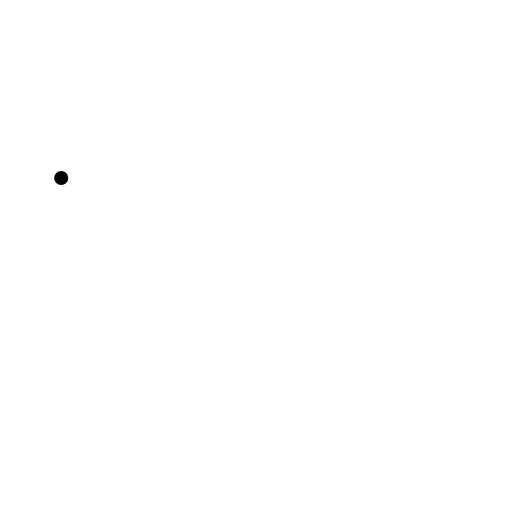
t = 0.00 s
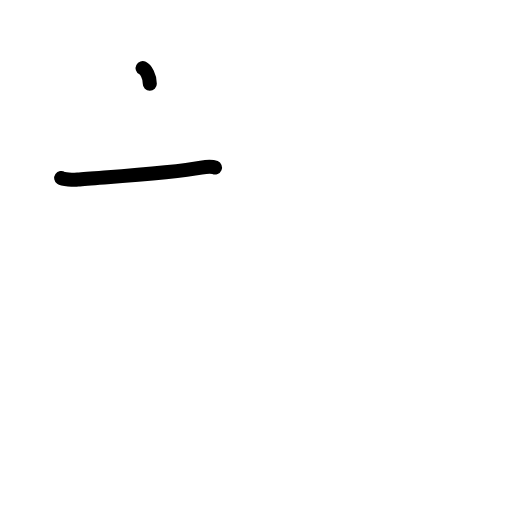
t = 1.38 s
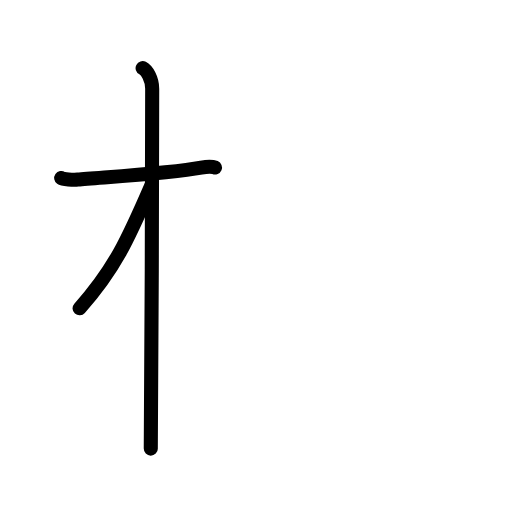
t = 2.75 s
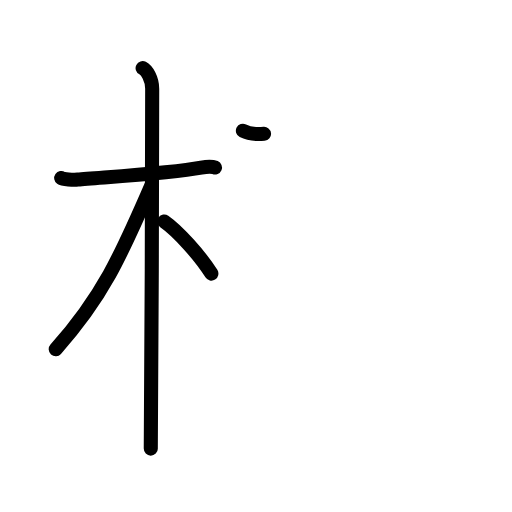
t = 4.19 s
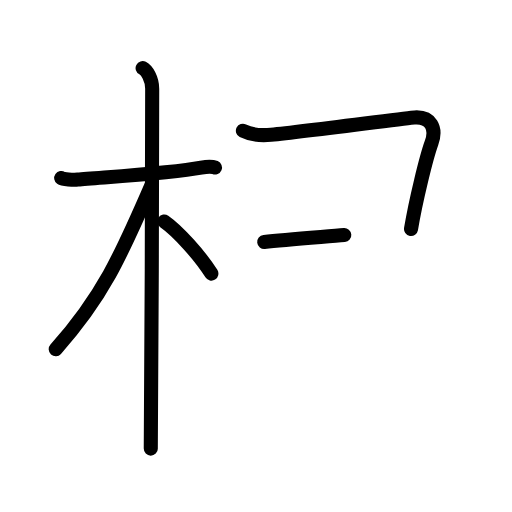
t = 5.50 s
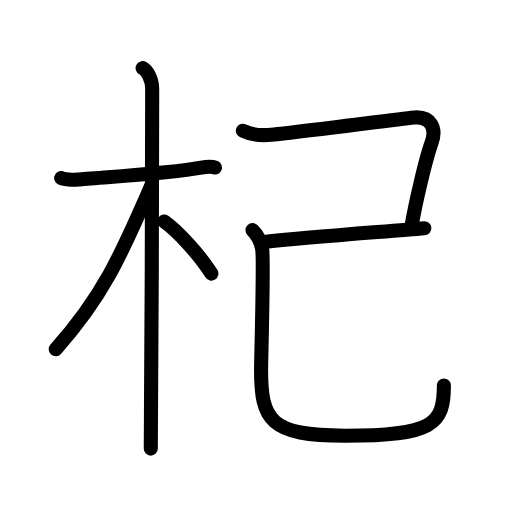
t = 7.00 s

The animated SVG that drew these frames (rendered in a browser with its animation timeline set to each time). Animation: 22 SMIL elements (animate=22); one cycle of 7.00 s.

<?xml version="1.0" encoding="UTF-8"?>
<!--
AniKanjiVG is licensed by CC-BY-SA Paul C. Sommerhoff (https://bitbucket.org/sommerhoff/anikanjivg).
AniKanjiVG uses KanjiVG which is licensed by CC-BY-SA Ulrich Apel (http://kanjivg.tagaini.net).
See also http://creativecommons.org/licenses/by-sa/3.0/
-->
<svg xmlns:kvg='http://kanjivg.tagaini.net' xmlns='http://www.w3.org/2000/svg' width='109' height='109' viewBox='0 0 109 109' style='fill:none;stroke:#000000;stroke-width:3;stroke-linecap:round;stroke-linejoin:round;' id="kvg:kanji_0675e"><g id="kvg:0675e" kvg:element="杞"><g id="kvg:0675e-g1" kvg:element="木" kvg:position="left" kvg:radical="general"><path id="kvg:0675e-s1" kvg:type="㇐" d="M13.03,37.9c0.37,0.26,2.57,0.44,3.55,0.33c4.23-0.43,19.45-1.28,26.26-2.56c0.98-0.18,2.31-0.26,2.93,0"><animate attributeName="d" begin="0.0s" dur="0.3333333333333333s" from="M13.03,37.9C13.03,37.9,13.03,37.9,13.03,37.9" to="M13.03,37.9c0.37,0.26,2.57,0.44,3.55,0.33" />
<animate attributeName="d" begin="0.3333333333333333s" dur="0.3333333333333333s" from="M13.03,37.9c0.37,0.26,2.57,0.44,3.55,0.33c0,0,0,0,0,0,0" to="M13.03,37.9c0.37,0.26,2.57,0.44,3.55,0.33c4.23-0.43,19.45-1.28,26.26-2.56" />
<animate attributeName="d" begin="0.6666666666666666s" dur="0.3333333333333333s" from="M13.03,37.9c0.37,0.26,2.57,0.44,3.55,0.33c4.23-0.43,19.45-1.28,26.26-2.56c0,0,0,0,0,0,0" to="M13.03,37.9c0.37,0.26,2.57,0.44,3.55,0.33c4.23-0.43,19.45-1.28,26.26-2.56c0.98-0.18,2.31-0.26,2.93,0" />
</path>
<path id="kvg:0675e-s2" kvg:type="㇑" d="M30.36,14.5c0.91,0.47,2.04,2.25,2.04,4.42c0,0.95-0.12,70.75-0.3,76.58"><animate attributeName="d" begin="1.0s" dur="0.5s" from="M30.36,14.5C30.36,14.5,30.36,14.5,30.36,14.5" to="M30.36,14.5c0.91,0.47,2.04,2.25,2.04,4.42" />
<animate attributeName="d" begin="1.5s" dur="0.5s" from="M30.36,14.5c0.91,0.47,2.04,2.25,2.04,4.42c0,0,0,0,0,0,0" to="M30.36,14.5c0.91,0.47,2.04,2.25,2.04,4.42c0,0.95-0.12,70.75-0.3,76.58" />
<animate attributeName="d" begin="0s" dur="1.0s" from="M-100,-100" to="M-100,-100" />
</path>
<path id="kvg:0675e-s3" kvg:type="㇒" d="M32.19,39.53c-6.55,15.15-10.44,23.72-20.33,34.81"><animate attributeName="d" begin="2.0s" dur="1.0s" from="M32.19,39.53C32.19,39.53,32.19,39.53,32.19,39.53" to="M32.19,39.53c-6.55,15.15-10.44,23.72-20.33,34.81" />
<animate attributeName="d" begin="0s" dur="2.0s" from="M-100,-100" to="M-100,-100" />
</path>
<path id="kvg:0675e-s4" kvg:type="㇔/㇏" d="M34.97,47.15c2.87,2,7.6,7.23,10.03,11.1"><animate attributeName="d" begin="3.0s" dur="1.0s" from="M34.97,47.15C34.97,47.15,34.97,47.15,34.97,47.15" to="M34.97,47.15c2.87,2,7.6,7.23,10.03,11.1" />
<animate attributeName="d" begin="0s" dur="3.0s" from="M-100,-100" to="M-100,-100" />
</path>
</g>
<g id="kvg:0675e-g2" kvg:element="己" kvg:position="right"><path id="kvg:0675e-s5" kvg:type="㇕c" d="M51.71,27.84c1.79,0.91,3.75,1.07,5.98,0.86C65,28,86.88,25.09,88.25,25c3.46-0.23,4.77,2.28,3.61,5.45c-1.11,3.05-3.36,12.3-4.36,18.3"><animate attributeName="d" begin="4.0s" dur="0.25s" from="M51.71,27.84C51.71,27.84,51.71,27.84,51.71,27.84" to="M51.71,27.84c1.79,0.91,3.75,1.07,5.98,0.86" />
<animate attributeName="d" begin="4.25s" dur="0.25s" from="M51.71,27.84c1.79,0.91,3.75,1.07,5.98,0.86c0,0,0,0,0,0,0" to="M51.71,27.84c1.79,0.91,3.75,1.07,5.98,0.86C65,28,86.88,25.09,88.25,25" />
<animate attributeName="d" begin="4.5s" dur="0.25s" from="M51.71,27.84c1.79,0.91,3.75,1.07,5.98,0.86C65,28,86.88,25.09,88.25,25c0,0,0,0,0,0,0" to="M51.71,27.84c1.79,0.91,3.75,1.07,5.98,0.86C65,28,86.88,25.09,88.25,25c3.46-0.23,4.77,2.28,3.61,5.45" />
<animate attributeName="d" begin="4.75s" dur="0.25s" from="M51.71,27.84c1.79,0.91,3.75,1.07,5.98,0.86C65,28,86.88,25.09,88.25,25c3.46-0.23,4.77,2.28,3.61,5.45c0,0,0,0,0,0,0" to="M51.71,27.84c1.79,0.91,3.75,1.07,5.98,0.86C65,28,86.88,25.09,88.25,25c3.46-0.23,4.77,2.28,3.61,5.45c-1.11,3.05-3.36,12.3-4.36,18.3" />
<animate attributeName="d" begin="0s" dur="4.0s" from="M-100,-100" to="M-100,-100" />
</path>
<path id="kvg:0675e-s6" kvg:type="㇐" d="M56.25,51.5c9.25-1,26.5-2.25,34.09-2.92"><animate attributeName="d" begin="5.0s" dur="1.0s" from="M56.25,51.5C56.25,51.5,56.25,51.5,56.25,51.5" to="M56.25,51.5c9.25-1,26.5-2.25,34.09-2.92" />
<animate attributeName="d" begin="0s" dur="5.0s" from="M-100,-100" to="M-100,-100" />
</path>
<path id="kvg:0675e-s7" kvg:type="㇟" d="M53.75,49c1.16,1.13,1.75,2.48,2.05,3.92c0.42,2.06-0.22,23.47-0.22,25.83c0,10.75,1.92,14.01,17.9,14.01c18.77,0,21.02-2.51,21.02-10.68"><animate attributeName="d" begin="6.0s" dur="0.25s" from="M53.75,49C53.75,49,53.75,49,53.75,49" to="M53.75,49c1.16,1.13,1.75,2.48,2.05,3.92" />
<animate attributeName="d" begin="6.25s" dur="0.25s" from="M53.75,49c1.16,1.13,1.75,2.48,2.05,3.92c0,0,0,0,0,0,0" to="M53.75,49c1.16,1.13,1.75,2.48,2.05,3.92c0.42,2.06-0.22,23.47-0.22,25.83" />
<animate attributeName="d" begin="6.5s" dur="0.25s" from="M53.75,49c1.16,1.13,1.75,2.48,2.05,3.92c0.42,2.06-0.22,23.47-0.22,25.83c0,0,0,0,0,0,0" to="M53.75,49c1.16,1.13,1.75,2.48,2.05,3.92c0.42,2.06-0.22,23.47-0.22,25.83c0,10.75,1.92,14.01,17.9,14.01" />
<animate attributeName="d" begin="6.75s" dur="0.25s" from="M53.75,49c1.16,1.13,1.75,2.48,2.05,3.92c0.42,2.06-0.22,23.47-0.22,25.83c0,10.75,1.92,14.01,17.9,14.01c0,0,0,0,0,0,0" to="M53.75,49c1.16,1.13,1.75,2.48,2.05,3.92c0.42,2.06-0.22,23.47-0.22,25.83c0,10.75,1.92,14.01,17.9,14.01c18.77,0,21.02-2.51,21.02-10.68" />
<animate attributeName="d" begin="0s" dur="6.0s" from="M-100,-100" to="M-100,-100" />
</path>
</g>
</g>
</svg>
